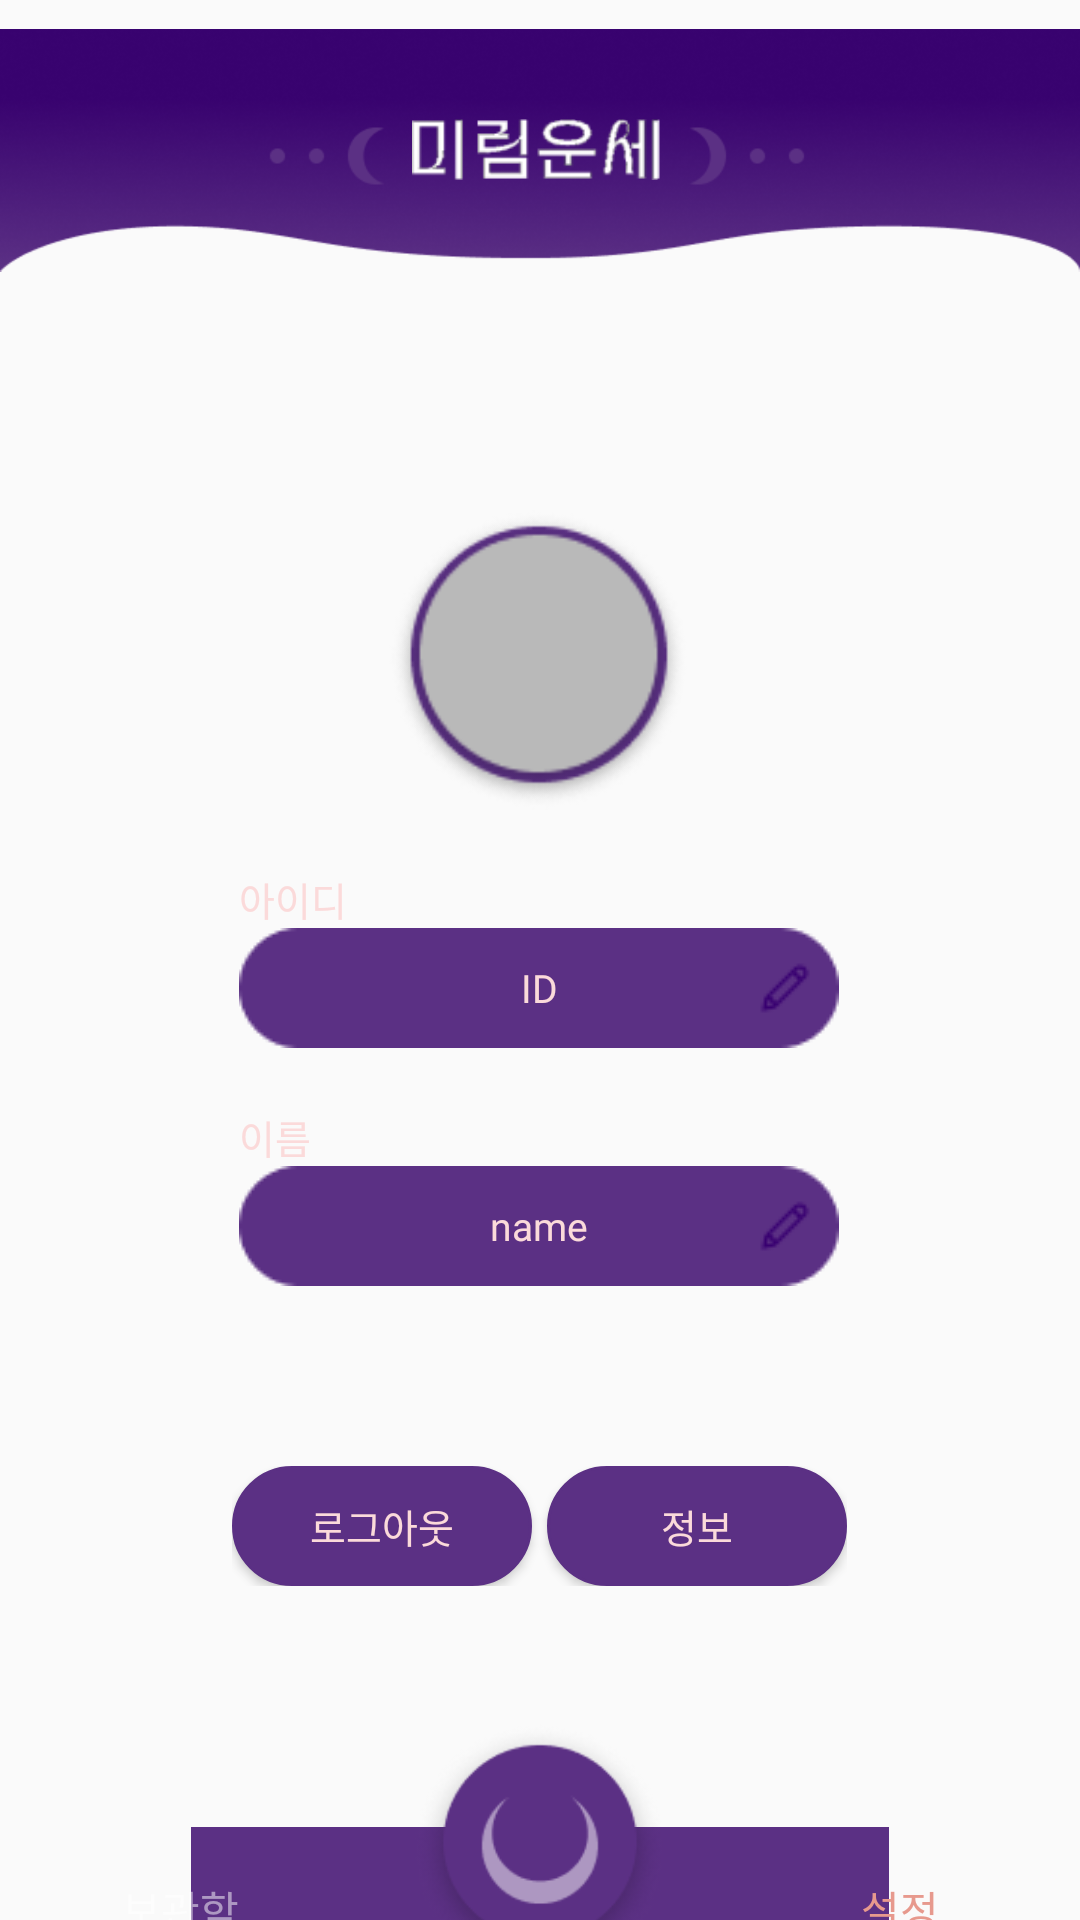

Reconstruct the res/layout file that produces this screen, plus the resources it refers to.
<!-- AndroidManifest.xml: application theme Theme.MirimUnse -->
<!-- res/layout/activity_settings2.xml -->
<?xml version="1.0" encoding="utf-8"?>
<LinearLayout xmlns:android="http://schemas.android.com/apk/res/android"
    xmlns:tools="http://schemas.android.com/tools"
    android:layout_width="match_parent"
    android:layout_height="match_parent"
    android:background="@drawable/background"
    android:orientation="vertical"
    android:gravity="center_horizontal"
    tools:context=".SettingsActivity2">

    
    <FrameLayout
        android:layout_width="wrap_content"
        android:layout_height="wrap_content">
        <ImageView
            android:layout_width="match_parent"
            android:layout_height="100dp"
            android:src="@drawable/toolbar"/>
        <ImageView
            android:id="@+id/logo"
            android:layout_width="85dp"
            android:layout_height="wrap_content"
            android:layout_gravity="center"
            android:src="@drawable/logo"/>
    </FrameLayout>

    
    <LinearLayout
        android:layout_width="337dp"
        android:layout_height="0dp"
        android:layout_marginTop="30dp"
        android:layout_weight="2"
        android:orientation="vertical">

        <FrameLayout
            android:layout_marginTop="40dp"
            android:layout_gravity="center"
            android:layout_width="wrap_content"
            android:layout_height="wrap_content">

            <ImageView
                android:layout_width="100dp"
                android:layout_height="100dp"
                android:background="@drawable/proimg_l"/>

            <ImageView
                android:layout_gravity="center"
                android:layout_width="95dp"
                android:layout_height="95dp"
                android:background="@drawable/proimg_s"/>

        </FrameLayout>

        <LinearLayout
            android:layout_marginTop="20dp"
            android:layout_width="wrap_content"
            android:layout_height="wrap_content"
            android:layout_gravity="center"
            android:orientation="vertical">

            <TextView
                android:layout_width="wrap_content"
                android:layout_height="wrap_content"
                android:fontFamily="@font/notoserif"
                android:textColor="#FBDADA"
                android:textSize="13dp"
                android:text="아이디"/>

            <FrameLayout
                android:layout_width="wrap_content"
                android:layout_height="wrap_content">

                <ImageView
                    android:layout_width="wrap_content"
                    android:layout_height="wrap_content"
                    android:src="@drawable/setting_edit"/>

                <TextView
                    android:id="@+id/text_set_id"
                    android:text="ID"
                    android:gravity="center"
                    android:layout_width="130dp"
                    android:layout_height="wrap_content"
                    android:layout_gravity="center"
                    android:fontFamily="@font/notoserif"
                    android:background="@android:color/transparent"
                    android:textColor="#FBDADA"
                    android:textSize="13dp"/>

            </FrameLayout>
        </LinearLayout>

        <LinearLayout
            android:layout_marginTop="20dp"
            android:layout_width="wrap_content"
            android:layout_height="wrap_content"
            android:layout_gravity="center"
            android:orientation="vertical">

            <TextView
                android:layout_width="wrap_content"
                android:layout_height="wrap_content"
                android:fontFamily="@font/notoserif"
                android:textColor="#FBDADA"
                android:textSize="13dp"
                android:text="이름"/>

            <FrameLayout
                android:layout_width="wrap_content"
                android:layout_height="wrap_content">

                <ImageView
                    android:layout_width="wrap_content"
                    android:layout_height="wrap_content"
                    android:src="@drawable/setting_edit"/>

                <TextView
                    android:id="@+id/text_set_name"
                    android:text="name"
                    android:gravity="center"
                    android:layout_width="130dp"
                    android:layout_height="wrap_content"
                    android:layout_gravity="center"
                    android:fontFamily="@font/notoserif"
                    android:background="@android:color/transparent"
                    android:textColor="#FBDADA"
                    android:textSize="13dp"/>

            </FrameLayout>
        </LinearLayout>

        <LinearLayout
            android:layout_marginTop="60dp"
            android:layout_gravity="center"
            android:layout_width="wrap_content"
            android:layout_height="wrap_content"
            android:orientation="horizontal">

            
            <Button
                android:id="@+id/btn_to_loginout"
                android:layout_width="100dp"
                android:layout_height="40dp"
                android:background="@drawable/btn_login_active"
                android:fontFamily="@font/notoserif"
                android:textColor="#FBDADA"
                android:textSize="13dp"
                android:text="로그아웃"/>

            
            <Button
                android:layout_marginLeft="5dp"
                android:id="@+id/btn_info"
                android:layout_width="100dp"
                android:layout_height="40dp"
                android:background="@drawable/btn_login_active"
                android:fontFamily="@font/notoserif"
                android:textColor="#FBDADA"
                android:textSize="13dp"
                android:text="정보"/>

        </LinearLayout>
    </LinearLayout>


    
    <FrameLayout
        android:layout_width="wrap_content"
        android:layout_height="0dp"
        android:layout_weight="0.35">

        <ImageView
            android:paddingTop="45dp"
            android:layout_width="match_parent"
            android:layout_height="wrap_content"
            android:src="@drawable/bottombar"/>

        <LinearLayout
            android:layout_width="match_parent"
            android:layout_height="wrap_content"
            android:orientation="horizontal">

            <TextView
                android:id="@+id/text_record"
                android:layout_width="0dp"
                android:layout_height="match_parent"
                android:layout_weight="1"
                android:gravity="center_horizontal"
                android:paddingTop="62dp"
                android:text="보관함"
                android:textColor="#80ffffff"/>

            <ImageView
                android:id="@+id/btn_check"
                android:layout_marginTop="10dp"
                android:layout_width="0dp"
                android:layout_height="85dp"
                android:layout_weight="1"
                android:src="@drawable/mainunbtn_img"/>

            <TextView
                android:id="@+id/text_tool"
                android:layout_width="0dp"
                android:layout_height="match_parent"
                android:layout_weight="1"
                android:gravity="center_horizontal"
                android:paddingTop="62dp"
                android:text="설정"
                android:textColor="#E7998D"/>

        </LinearLayout>
    </FrameLayout>
</LinearLayout>
<!-- resources referenced by this layout -->
<resources>
  <!-- drawable bottombar: png bitmap (drawable, 497 bytes) -->
  <!-- drawable btn_login_active (drawable) -->
  <?xml version="1.0" encoding="utf-8"?>
  <shape xmlns:android="http://schemas.android.com/apk/res/android"
      android:shape="rectangle">
      <solid
          android:color="#5B3084"/>
      <stroke
          android:width="1dp"
          android:color="#5B3084"/>
      <size
          android:width="188dp"
          android:height="40dp"/>
  
      <corners android:radius="30dp" />
  
  </shape>
  <!-- drawable logo: png bitmap (drawable, 2793 bytes) -->
  <!-- drawable mainunbtn_img: png bitmap (drawable, 8210 bytes) -->
  <!-- drawable proimg_l: png bitmap (drawable, 6595 bytes) -->
  <!-- drawable proimg_s: png bitmap (drawable, 5508 bytes) -->
  <!-- drawable setting_edit: png bitmap (drawable, 1156 bytes) -->
  <!-- drawable toolbar: png bitmap (drawable, 42765 bytes) -->
  <style name="Theme.MirimUnse" parent="Theme.AppCompat.DayNight.NoActionBar">
          
          <item name="colorPrimary">@color/purple_500</item>
          <item name="colorPrimaryVariant">@color/purple_700</item>
          <item name="colorOnPrimary">@color/white</item>
          
          <item name="colorSecondary">@color/teal_200</item>
          <item name="colorSecondaryVariant">@color/teal_700</item>
          <item name="colorOnSecondary">@color/black</item>
          
          <item name="android:statusBarColor" tools:targetApi="l">?attr/colorPrimaryVariant</item>
          
      </style>
  <color name="purple_500">#FF6200EE</color>
  <color name="purple_700">#FF3700B3</color>
  <color name="white">#FFFFFFFF</color>
  <color name="teal_200">#FF03DAC5</color>
  <color name="teal_700">#FF018786</color>
  <color name="black">#FF000000</color>
</resources>
